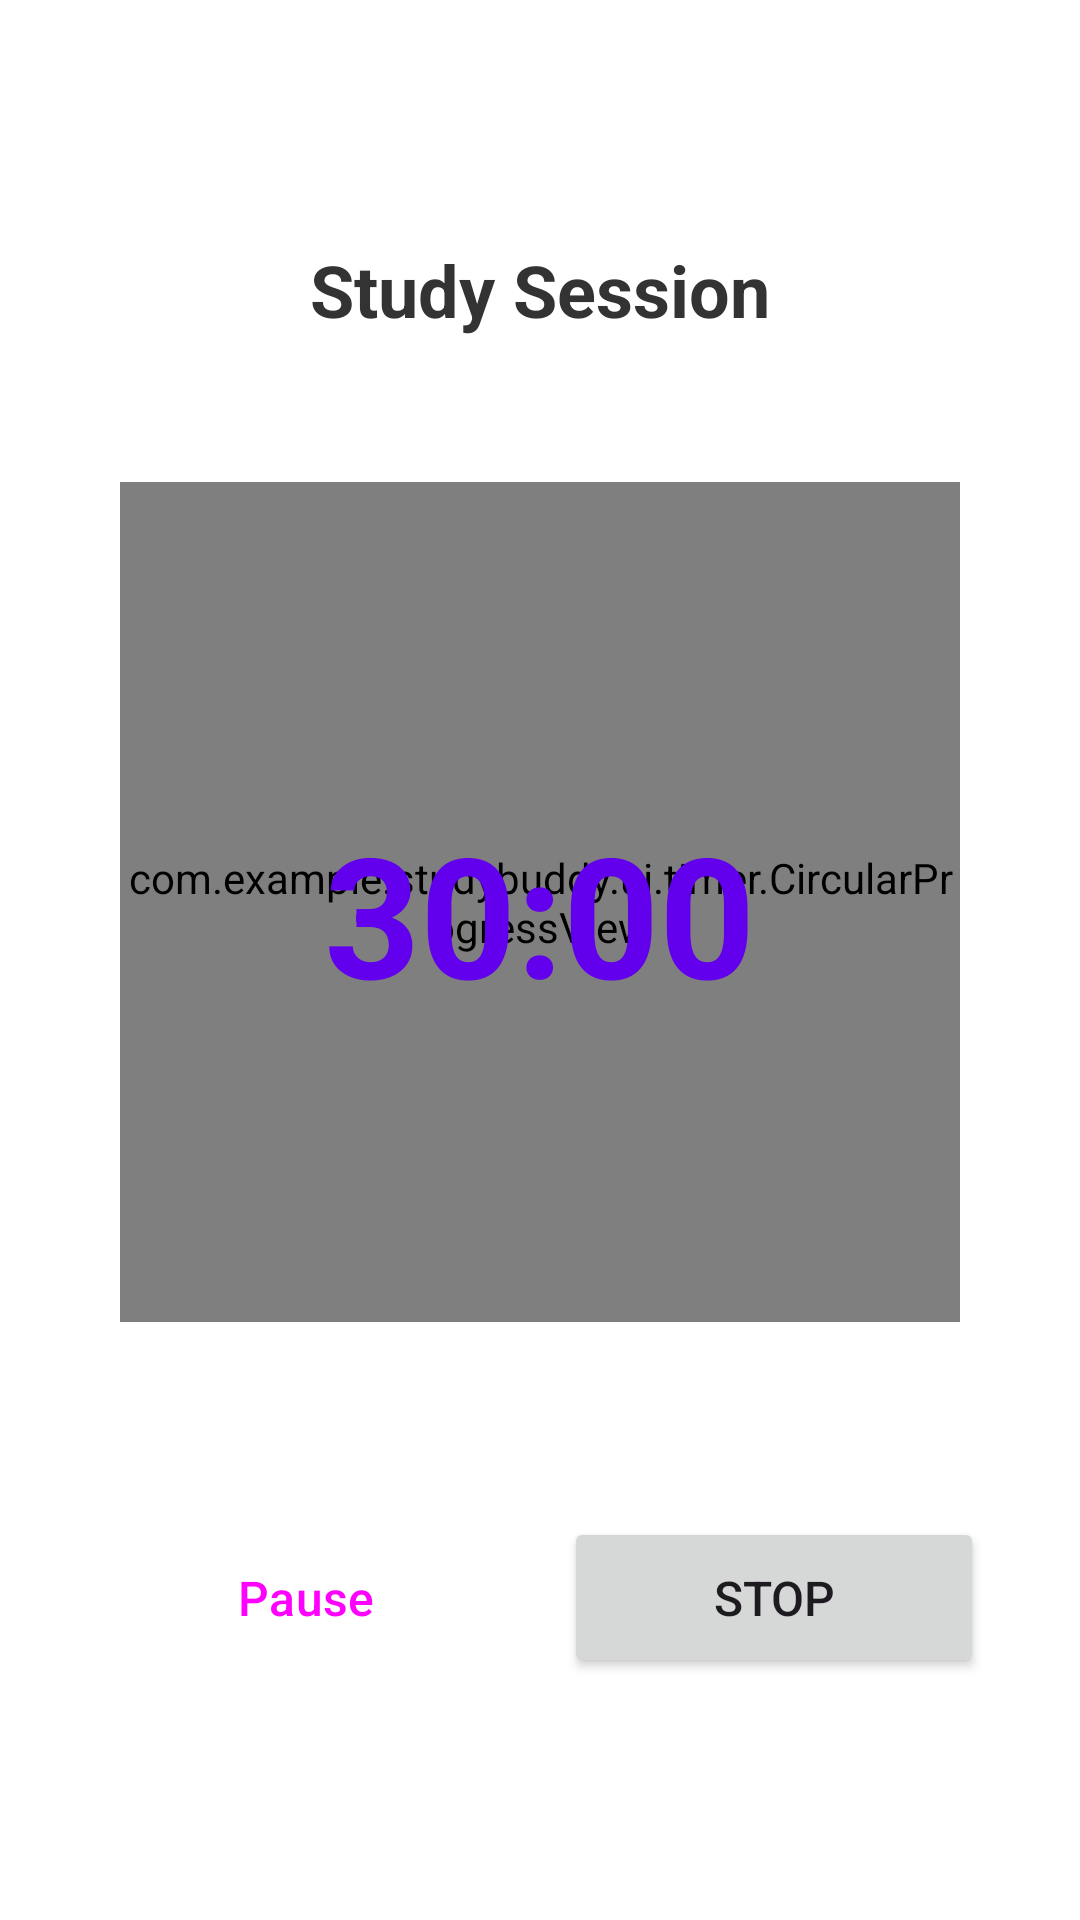

Reconstruct the res/layout file that produces this screen, plus the resources it refers to.
<!-- AndroidManifest.xml: application theme Theme.StudyBuddy -->
<!-- res/layout/activity_study_timer.xml -->
<?xml version="1.0" encoding="utf-8"?>
<LinearLayout xmlns:android="http://schemas.android.com/apk/res/android"
    android:id="@+id/main_content"
    android:layout_width="match_parent"
    android:layout_height="match_parent"
    android:orientation="vertical"
    android:gravity="center"
    android:padding="32dp"
    android:background="@color/white">

    <TextView
        android:id="@+id/courseNameText"
        android:layout_width="wrap_content"
        android:layout_height="wrap_content"
        android:text="Study Session"
        android:textSize="24sp"
        android:textStyle="bold"
        android:textColor="@color/dark_gray"
        android:layout_marginBottom="48dp" />

    <com.example.studybuddy.ui.timer.CircularProgressView
        android:id="@+id/circularProgressView"
        android:layout_width="280dp"
        android:layout_height="280dp"
        android:layout_marginBottom="16dp" />

    <TextView
        android:id="@+id/timerText"
        android:layout_width="wrap_content"
        android:layout_height="wrap_content"
        android:text="30:00"
        android:textSize="56sp"
        android:textStyle="bold"
        android:textColor="@color/colorPrimary"
        android:layout_marginTop="-190dp"
        android:layout_marginBottom="132dp" />

    <LinearLayout
        android:layout_width="match_parent"
        android:layout_height="wrap_content"
        android:orientation="horizontal"
        android:gravity="center"
        android:layout_marginTop="32dp">

        <Button
            android:id="@+id/pauseResumeButton"
            android:layout_width="0dp"
            android:layout_height="wrap_content"
            android:layout_weight="1"
            android:text="Pause"
            android:textSize="16sp"
            android:padding="16dp"
            android:layout_marginEnd="8dp"
            style="?attr/materialButtonOutlinedStyle" />

        <Button
            android:id="@+id/stopButton"
            android:layout_width="0dp"
            android:layout_height="wrap_content"
            android:layout_weight="1"
            android:text="Stop"
            android:textSize="16sp"
            android:padding="16dp"
            android:layout_marginStart="8dp"
            />
    </LinearLayout>

</LinearLayout>
<!-- resources referenced by this layout -->
<resources>
  <color name="colorPrimary">#6200EE</color>
  <color name="dark_gray">#333333</color>
  <color name="white">#FFFFFF</color>
  <style name="Theme.StudyBuddy" parent="Theme.Material3.DayNight.NoActionBar">
          <item name="colorPrimary">@color/colorPrimary</item>
          <item name="colorPrimaryDark">@color/colorPrimaryDark</item>
          <item name="colorAccent">@color/colorAccent</item>
          <item name="android:statusBarColor">@color/black</item>
      </style>
  <color name="colorPrimaryDark">#3700B3</color>
  <color name="colorAccent">#03DAC5</color>
  <color name="black">#000000</color>
</resources>
